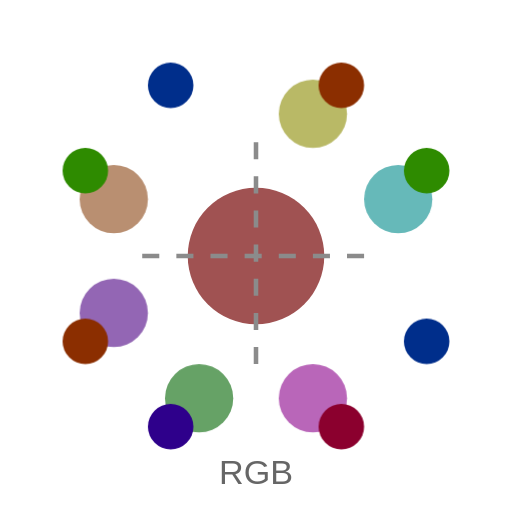
t = 0.00 s
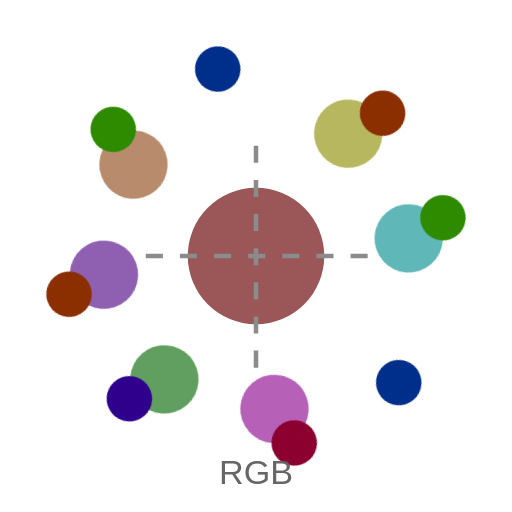
t = 1.67 s
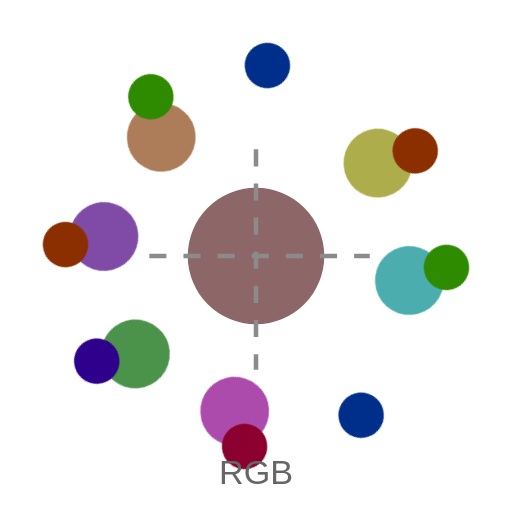
t = 3.33 s
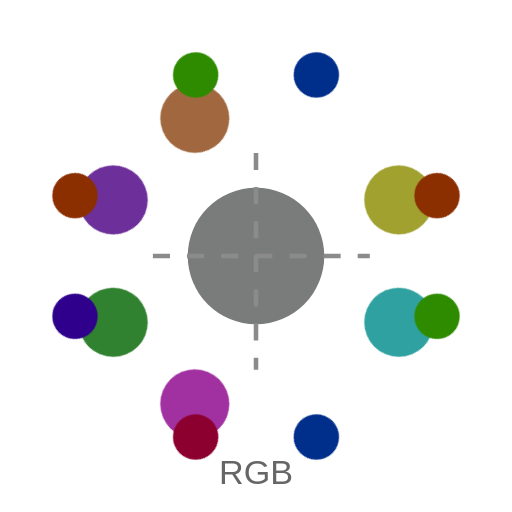
t = 5.00 s
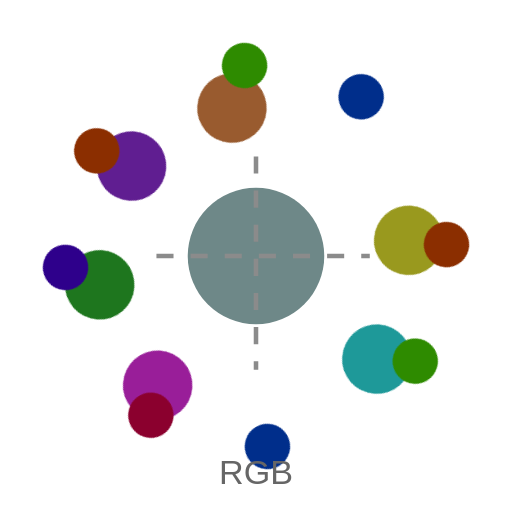
t = 6.67 s
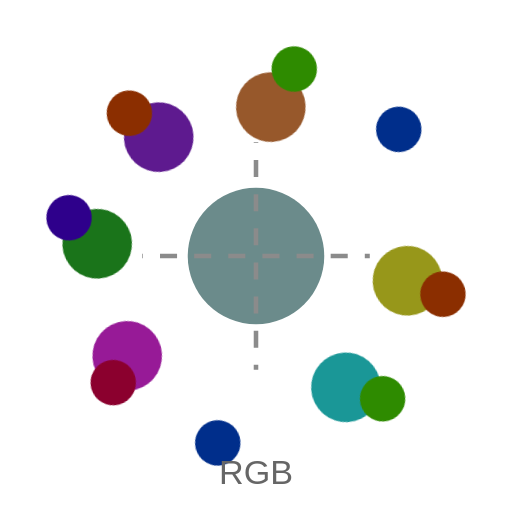
t = 8.33 s

The animated SVG that drew these frames (rendered in a browser with its animation timeline set to each time). Animation: 4 CSS @keyframes rules; frames cover the first 8.33 s, repeats indefinitely.

<svg width="90" height="90" viewBox="0 0 90 90" fill="none" xmlns="http://www.w3.org/2000/svg">
  <defs>
    <style>
      .color-wheel {
        transform-origin: 45px 45px;
        animation: rotate 40s linear infinite;
      }
      
      .secondary-color {
        animation: pulse 16s ease-in-out infinite;
      }
      
      .tertiary-color {
        animation: pulse 16s ease-in-out infinite 10.7s;
      }
      
      @keyframes rotate {
        0% {
          transform: rotate(0deg);
        }
        100% {
          transform: rotate(360deg);
        }
      }
      
      @keyframes pulse {
        0%, 100% {
          opacity: 0.6;
          transform: scale(1);
        }
        50% {
          opacity: 0.9;
          transform: scale(1.02);
        }
      }
      
      .complementary-line {
        stroke: #8b8b8b;
        stroke-width: 0.8;
        stroke-dasharray: 3,3;
        animation: dash 16s linear infinite;
      }
      
      @keyframes dash {
        to {
          stroke-dashoffset: -6;
        }
      }
      
      .color-mix {
        animation: colorShift 24s ease-in-out infinite;
      }
      
      @keyframes colorShift {
        0%, 100% {
          fill: #a05252;
        }
        33% {
          fill: #6b8b8b;
        }
        66% {
          fill: #5a7a8b;
        }
      }
      

    </style>
  </defs>
  
  <!-- Color Wheel -->
  <g class="color-wheel">

    
    <!-- Secondary Colors -->
    <circle cx="55" cy="20" r="6" fill="#8b8b00" class="secondary-color"/>
    <circle cx="70" cy="35" r="6" fill="#008b8b" class="secondary-color"/>
    <circle cx="55" cy="70" r="6" fill="#8b008b" class="secondary-color"/>
    <circle cx="20" cy="35" r="6" fill="#8b4513" class="secondary-color"/>
    <circle cx="20" cy="55" r="6" fill="#4b0082" class="secondary-color"/>
    <circle cx="35" cy="70" r="6" fill="#006400" class="secondary-color"/>
    
    <!-- Tertiary Colors -->
    <circle cx="60" cy="15" r="4" fill="#8b2e00" class="tertiary-color"/>
    <circle cx="75" cy="30" r="4" fill="#2e8b00" class="tertiary-color"/>
    <circle cx="75" cy="60" r="4" fill="#002e8b" class="tertiary-color"/>
    <circle cx="60" cy="75" r="4" fill="#8b002e" class="tertiary-color"/>
    <circle cx="30" cy="75" r="4" fill="#2e008b" class="tertiary-color"/>
    <circle cx="15" cy="60" r="4" fill="#8b2e00" class="tertiary-color"/>
    <circle cx="15" cy="30" r="4" fill="#2e8b00" class="tertiary-color"/>
    <circle cx="30" cy="15" r="4" fill="#002e8b" class="tertiary-color"/>
  </g>
  
  <!-- Center Color Mixing -->
  <circle cx="45" cy="45" r="12" class="color-mix"/>
  
  <!-- Complementary Color Lines -->
  <line x1="25" y1="45" x2="65" y2="45" class="complementary-line"/>
  <line x1="45" y1="25" x2="45" y2="65" class="complementary-line"/>
  

  
  <!-- Color Theory Labels -->
  <text x="45" y="85" text-anchor="middle" font-size="6" fill="#666" font-family="Arial">RGB</text>
</svg> 
